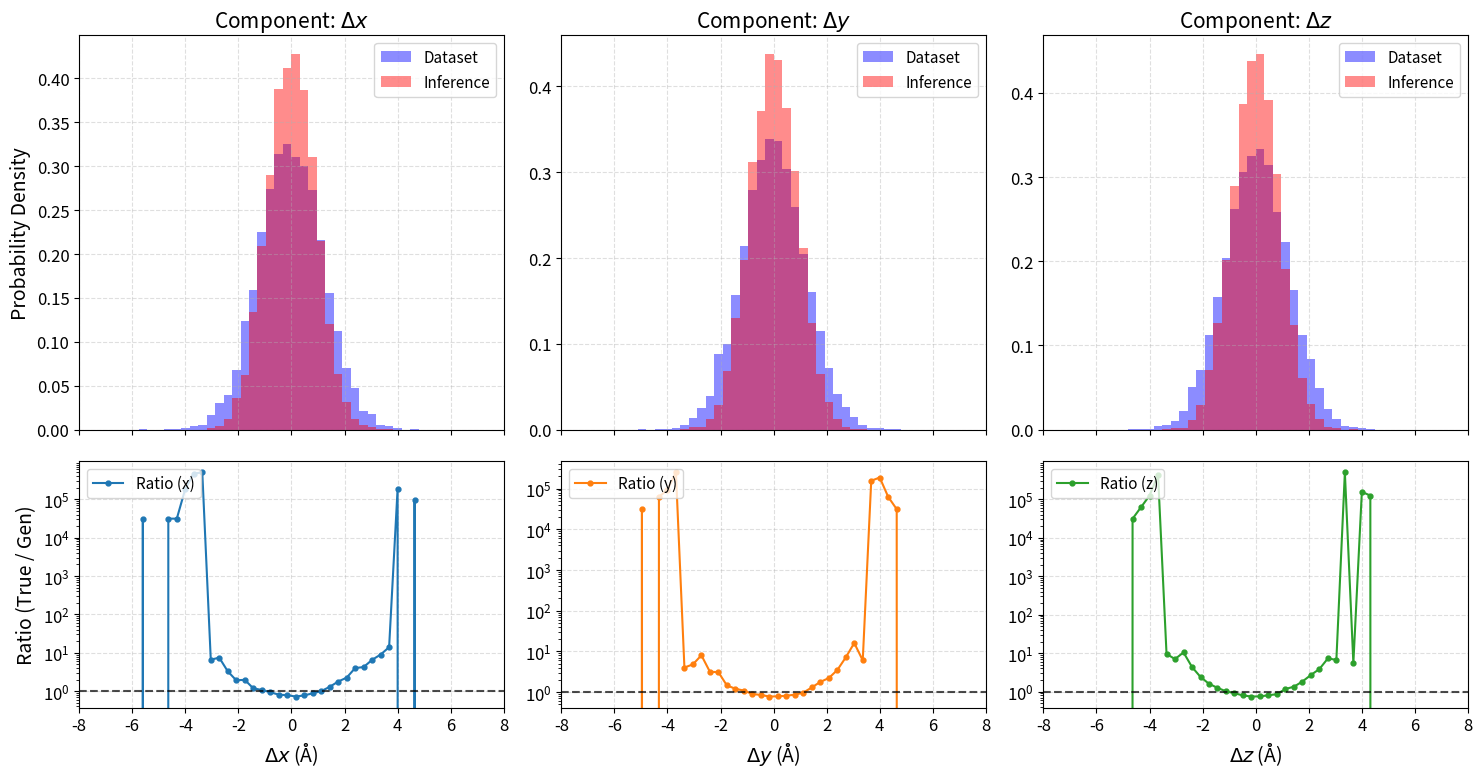

Python code for this plot:
import os
import matplotlib.pyplot as plt
import numpy as np

# =========================================================
# フォントサイズの一括設定エリア
# =========================================================
BASE_FONT_SIZE = 14

plt.rcParams.update(
    {
        "font.family": "sans-serif",
        "font.size": BASE_FONT_SIZE,
        "axes.titlesize": BASE_FONT_SIZE + 1,
        "axes.labelsize": BASE_FONT_SIZE,
        "xtick.labelsize": BASE_FONT_SIZE - 2,
        "ytick.labelsize": BASE_FONT_SIZE - 2,
        "legend.fontsize": BASE_FONT_SIZE - 3,
    }
)

# =========================================================
# 設定エリア
# =========================================================
TRUE_XYZ_FILE = "output.xyz"
GEN_XYZ_FILE = "../../../scripts/traj_output_TiO2SiO2_H2/traj_300K_42_20260924_1.xyz"
OUTPUT_PNG = "histogram_ratio_xyz_20261006.png"

species_target = 'He'  # 対象原子種（Hの場合は 'H' に変更）

# タイムステップ（lag）
LAG_TRUE = 50
LAG_GEN = 1

# 各成分の最大変位(Å)とビン数：-MAX〜+MAX で等分割
MAX_DISP_COMPONENT = 8.0  # 成分ごとの最大値（-8.0 Å 〜 +8.0 Å）
NUM_BINS = 50

# 重みクリッピング設定
MAX_WEIGHT = 10.0
MIN_WEIGHT = 0.1


# =========================================================
# XYZファイルから指定ラグ(lag)の3成分変位(Δx, Δy, Δz)を取得
# =========================================================
def get_component_displacements(filepath, target_species, lag=1):
    if not os.path.exists(filepath):
        print(f"警告: ファイルが見つかりません -> {filepath}")
        return np.empty((0, 3))

    frames = []
    with open(filepath, 'r') as f:
        while True:
            line = f.readline()
            if not line:
                break
            line = line.strip()
            if not line:
                continue

            try:
                n_atoms = int(line)
            except ValueError:
                break

            f.readline()  # コメント行スキップ

            coords = []
            for _ in range(n_atoms):
                parts = f.readline().split()
                if parts[0] == target_species:
                    coords.append([float(parts[1]), float(parts[2]), float(parts[3])])

            if len(coords) > 0:
                frames.append(coords)

    frames = np.array(frames)  # shape: (frames, n_target, 3)

    if len(frames) < lag + 1:
        print(f"エラー: {filepath} のフレーム数が不足しています。")
        return np.empty((0, 3))

    # 各フレーム間の差分 (frames - lag, n_target, 3) -> (全サンプル数, 3)
    diffs = (frames[lag:] - frames[:-lag]).reshape(-1, 3)
    print(f"[{filepath}] {target_species} 成分別変位取得数: {len(diffs)} 件")
    return diffs


# =========================================================
# メイン処理：各成分 (x, y, z) の計算と描画
# =========================================================
if __name__ == "__main__":
    true_diffs = get_component_displacements(TRUE_XYZ_FILE, species_target, lag=LAG_TRUE)
    gen_diffs = get_component_displacements(GEN_XYZ_FILE, species_target, lag=LAG_GEN)

    # ダミーフォールバック
    if len(true_diffs) == 0 or len(gen_diffs) == 0:
        print("テスト用ダミーデータで実行します。")
        true_diffs = np.random.normal(loc=0.0, scale=1.2, size=(10000, 3))
        gen_diffs = np.random.normal(loc=0.0, scale=0.9, size=(10000, 3))

    # 対称なビンを作成 (-MAX 〜 +MAX)
    bins = np.linspace(-MAX_DISP_COMPONENT, MAX_DISP_COMPONENT, NUM_BINS + 1)
    bin_centers = (bins[:-1] + bins[1:]) / 2
    bin_width = bins[1] - bins[0]

    components = ["x", "y", "z"]
    colors = ["#1f77b4", "#ff7f0e", "#2ca02c"]

    # 2行3列のグラフ配置（上段: 確率密度, 下段: 密度比）
    fig, axes = plt.subplots(
        2, 3, figsize=(15, 8), sharex=True, gridspec_kw={"height_ratios": [1.6, 1]}
    )

    ratio_dict = {}

    for i, comp in enumerate(components):
        ax_hist = axes[0, i]
        ax_ratio = axes[1, i]

        t_data = true_diffs[:, i]
        g_data = gen_diffs[:, i]

        hist_true, _ = np.histogram(t_data, bins=bins, density=True)
        hist_gen, _ = np.histogram(g_data, bins=bins, density=True)

        ratio = hist_true / (hist_gen + 1e-8)
        ratio_clipped = np.clip(ratio, MIN_WEIGHT, MAX_WEIGHT)
        ratio_dict[comp] = ratio_clipped

        # 上段：確率密度
        ax_hist.bar(
            bin_centers, hist_true, width=bin_width, alpha=0.45,
            label="Dataset", color="blue"
        )
        ax_hist.bar(
            bin_centers, hist_gen, width=bin_width, alpha=0.45,
            label="Inference", color="red"
        )
        ax_hist.set_title(f"Component: $\\Delta {comp}$")
        ax_hist.set_ylabel("Probability Density" if i == 0 else "")
        ax_hist.set_xlim(-MAX_DISP_COMPONENT, MAX_DISP_COMPONENT)
        ax_hist.grid(True, linestyle="--", alpha=0.4)
        ax_hist.legend(loc="upper right")

        # 下段：密度比
        ax_ratio.plot(bin_centers, ratio, marker="o", markersize=3.5, color=colors[i], label=f"Ratio ({comp})")
        ax_ratio.axhline(1.0, color="black", linestyle="--", alpha=0.7)
        ax_ratio.set_yscale("log")
        ax_ratio.set_xlabel(f"$\\Delta {comp}$ (Å)")
        ax_ratio.set_ylabel("Ratio (True / Gen)" if i == 0 else "")
        ax_ratio.set_xlim(-MAX_DISP_COMPONENT, MAX_DISP_COMPONENT)
        ax_ratio.grid(True, linestyle="--", alpha=0.4)
        ax_ratio.legend(loc="upper left")

    plt.tight_layout()
    plt.savefig(OUTPUT_PNG, dpi=300, bbox_inches="tight")
    print(f"グラフを {OUTPUT_PNG} に保存しました。")
    plt.close()

    # 4. 配列の出力
    print("\n# =========================================================")
    print(f"HIST_BINS_NP = np.linspace(-{MAX_DISP_COMPONENT}, {MAX_DISP_COMPONENT}, {NUM_BINS + 1})")
    for comp in components:
        formatted = ", ".join([f"{w:.3f}" for w in ratio_dict[comp]])
        print(f"HIST_WEIGHTS_{comp.upper()}_NP = np.array([{formatted}])")
    print("# =========================================================\n")
